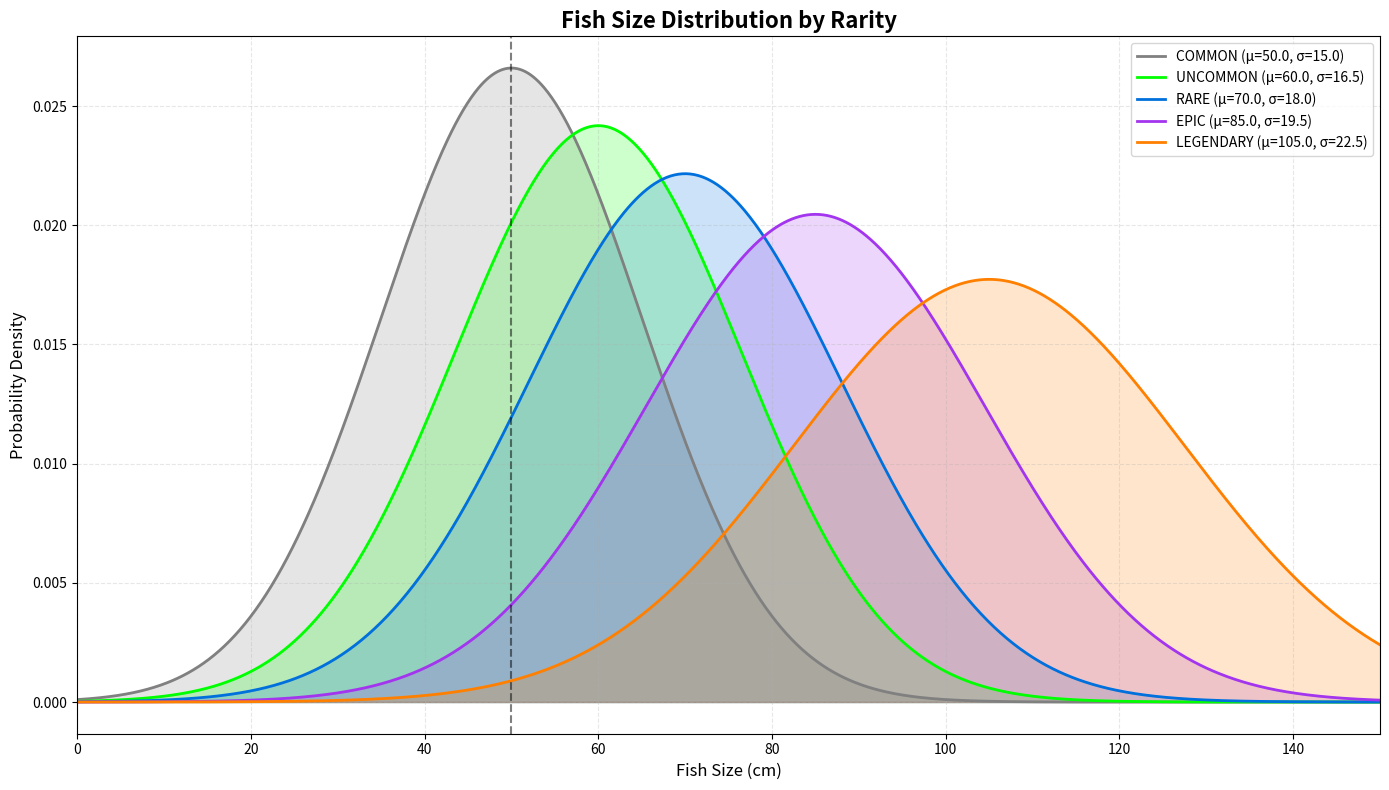

Write Python code to recreate this figure.
import numpy as np
import matplotlib.pyplot as plt
from scipy.stats import norm

# Define the rarity modifiers from FishtasticFishItem.java
rarity_modifiers = {
    'COMMON': {'meanOffset': 0.0, 'stdDevOffset': 0.0, 'meanMultiplier': 1.0, 'stdDevMultiplier': 1.0},
    'UNCOMMON': {'meanOffset': 5.0, 'stdDevOffset': 0.0, 'meanMultiplier': 1.1, 'stdDevMultiplier': 1.1},
    'RARE': {'meanOffset': 10.0, 'stdDevOffset': 0.0, 'meanMultiplier': 1.2, 'stdDevMultiplier': 1.2},
    'EPIC': {'meanOffset': 20.0, 'stdDevOffset': 0.0, 'meanMultiplier': 1.3, 'stdDevMultiplier': 1.3},
    'LEGENDARY': {'meanOffset': 30.0, 'stdDevOffset': 0.0, 'meanMultiplier': 1.5, 'stdDevMultiplier': 1.5}
}

# Base distribution parameters (from getSizeDefault)
base_mean = 50.0
base_std_dev = 15.0

# Create figure
plt.figure(figsize=(14, 8))

# Define colors for each rarity
colors = {
    'COMMON': '#808080',      # Gray
    'UNCOMMON': '#00FF00',    # Green
    'RARE': '#0070DD',        # Blue
    'EPIC': '#A335EE',        # Purple
    'LEGENDARY': '#FF8000'    # Orange
}

# Generate x values (size range)
x = np.linspace(0, 150, 1000)

# Plot each distribution
for rarity, modifiers in rarity_modifiers.items():
    # Apply modifiers to base distribution
    modified_mean = (base_mean * modifiers['meanMultiplier']) + modifiers['meanOffset']
    modified_std_dev = (base_std_dev * modifiers['stdDevMultiplier']) + modifiers['stdDevOffset']

    # Calculate probability density
    y = norm.pdf(x, modified_mean, modified_std_dev)

    # Plot the distribution
    plt.plot(x, y, label=f'{rarity} (μ={modified_mean:.1f}, σ={modified_std_dev:.1f})',
             color=colors[rarity], linewidth=2)

    # Fill under the curve with transparency
    plt.fill_between(x, y, alpha=0.2, color=colors[rarity])

# Customize the plot
plt.title('Fish Size Distribution by Rarity', fontsize=16, fontweight='bold')
plt.xlabel('Fish Size (cm)', fontsize=12)
plt.ylabel('Probability Density', fontsize=12)
plt.legend(loc='upper right', fontsize=10)
plt.grid(True, alpha=0.3, linestyle='--')
plt.xlim(0, 150)

# Add vertical line for base mean
plt.axvline(x=base_mean, color='black', linestyle='--', alpha=0.5,
            label=f'Base Mean ({base_mean})')

# Tight layout for better spacing
plt.tight_layout()

# Save the plot
output_file = 'rarity_distributions.png'
plt.savefig(output_file, dpi=300, bbox_inches='tight')
print(f"Chart saved as '{output_file}'")

# Display the plot
plt.show()

# Print statistics for each rarity
print("\n" + "="*60)
print("Fish Size Statistics by Rarity")
print("="*60)
for rarity, modifiers in rarity_modifiers.items():
    modified_mean = (base_mean * modifiers['meanMultiplier']) + modifiers['meanOffset']
    modified_std_dev = (base_std_dev * modifiers['stdDevMultiplier']) + modifiers['stdDevOffset']

    # Calculate percentiles
    p25 = norm.ppf(0.25, modified_mean, modified_std_dev)
    p50 = norm.ppf(0.50, modified_mean, modified_std_dev)
    p75 = norm.ppf(0.75, modified_mean, modified_std_dev)
    p95 = norm.ppf(0.95, modified_mean, modified_std_dev)

    print(f"\n{rarity}:")
    print(f"  Mean: {modified_mean:.2f} cm")
    print(f"  Std Dev: {modified_std_dev:.2f} cm")
    print(f"  25th percentile: {p25:.2f} cm")
    print(f"  50th percentile (median): {p50:.2f} cm")
    print(f"  75th percentile: {p75:.2f} cm")
    print(f"  95th percentile: {p95:.2f} cm")
print("="*60)
